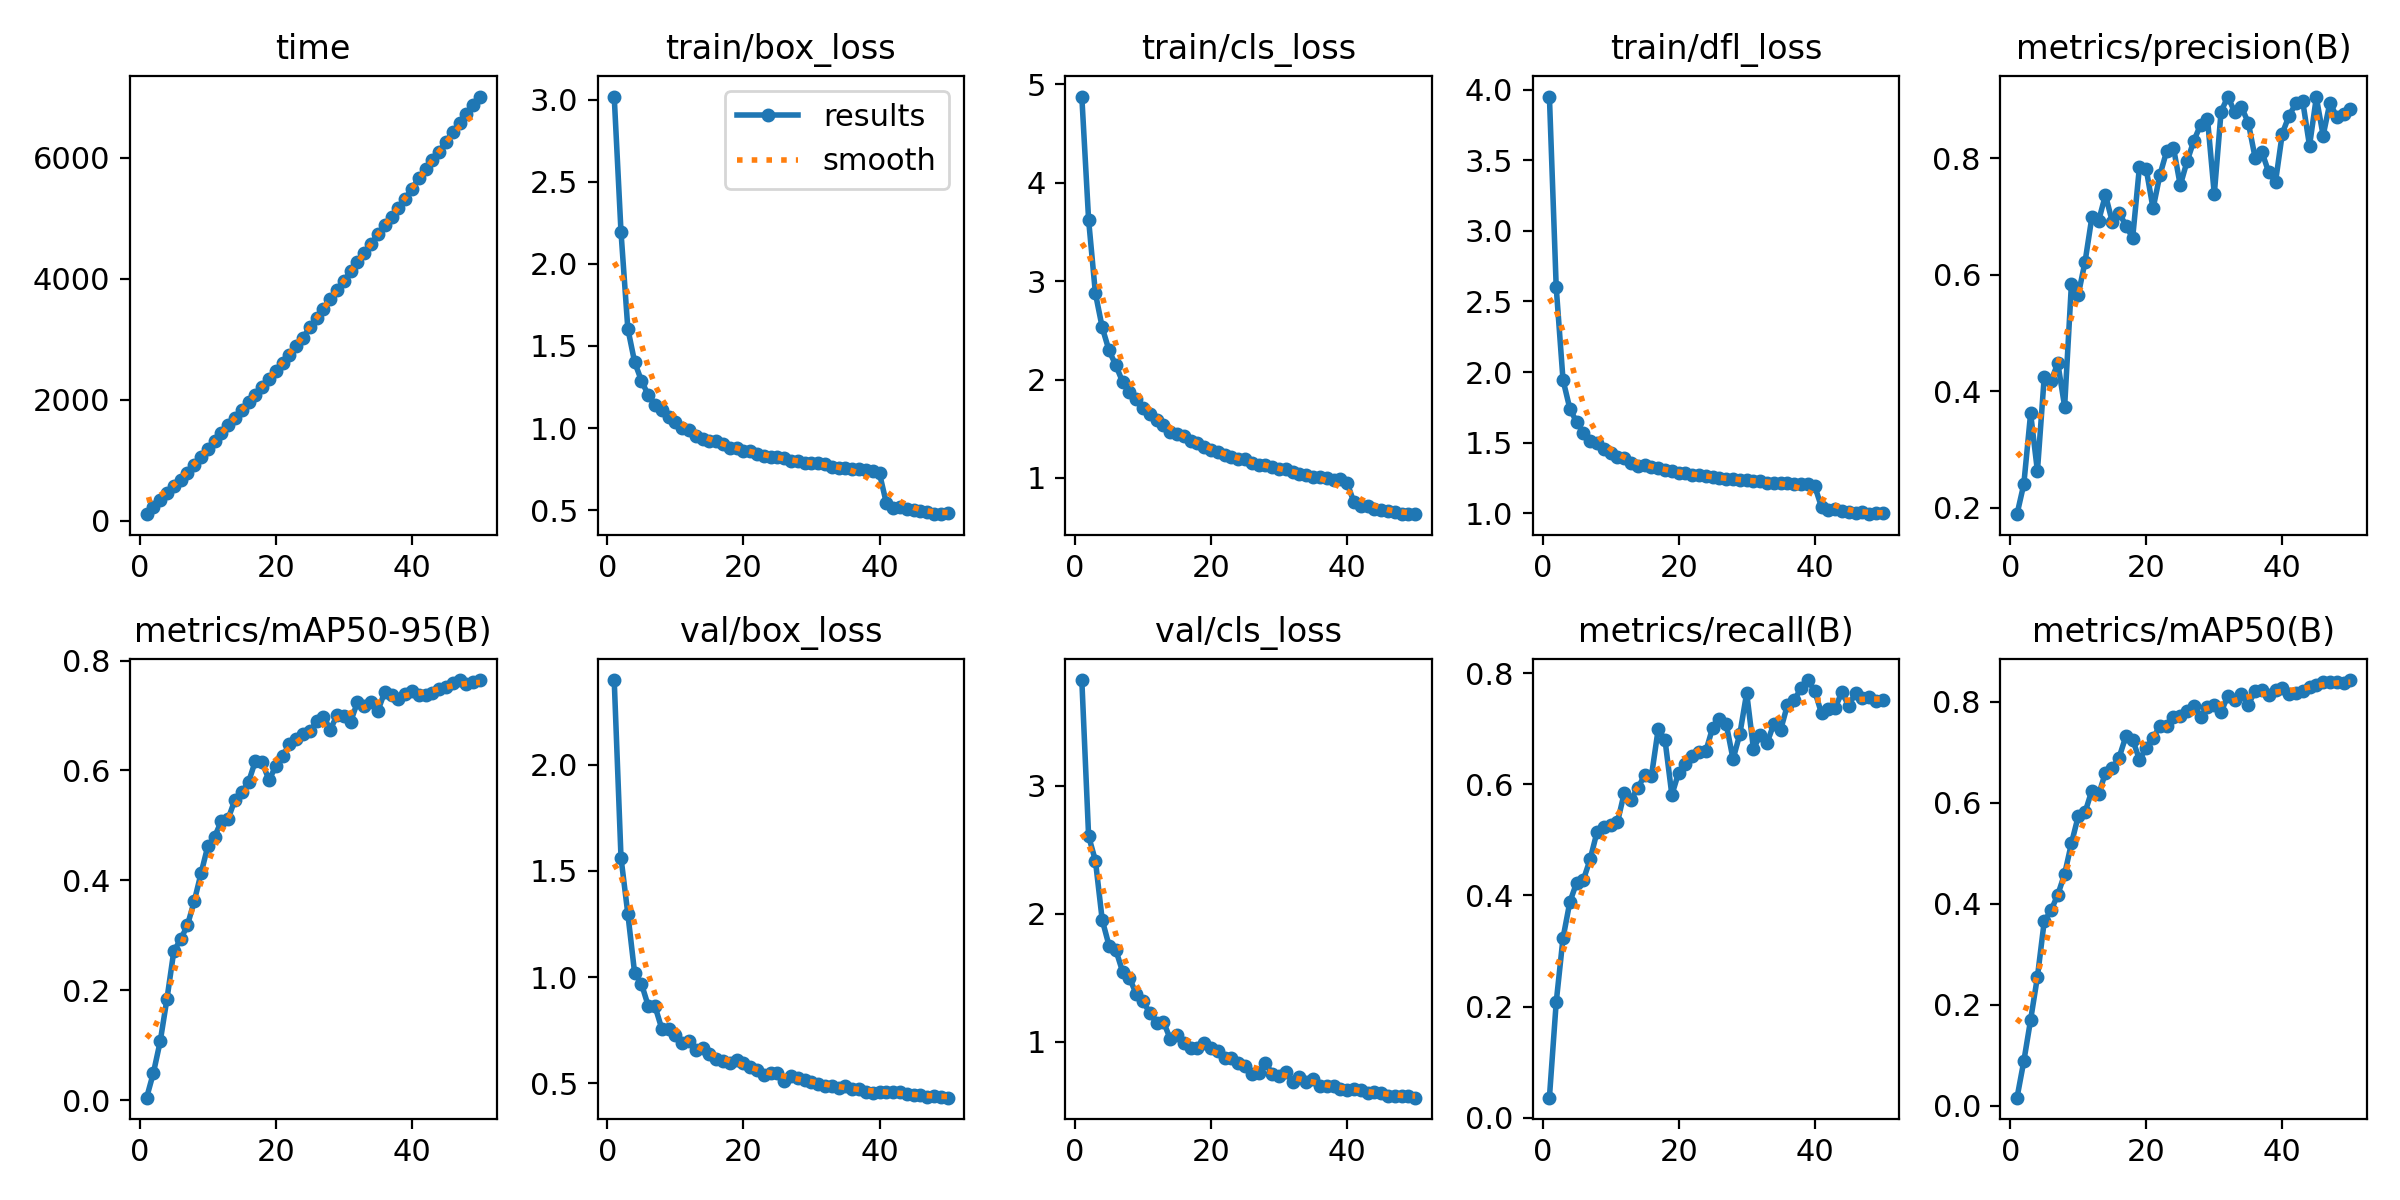

The file beside this chart, header and first rows:
epoch, time, train/box_loss, train/cls_loss, train/dfl_loss, metrics/precision(B), metrics/recall(B), metrics/mAP50(B), metrics/mAP50-95(B), val/box_loss, val/cls_loss, val/dfl_loss, lr/pg0, lr/pg1, lr/pg2
1, 109.9, 3.019, 4.877, 3.95, 0.1889, 0.03612, 0.01579, 0.00457, 2.398, 3.828, 3.242, 0.0002076, 0.0002076, 0.0002076
2, 224.7, 2.193, 3.623, 2.6, 0.2405, 0.2078, 0.08797, 0.04974, 1.561, 2.607, 1.983, 0.0004077, 0.0004077, 0.0004077
3, 347.3, 1.606, 2.877, 1.944, 0.3619, 0.3232, 0.1699, 0.107, 1.298, 2.416, 1.721, 0.0005995, 0.0005995, 0.0005995
4, 465.1, 1.402, 2.53, 1.742, 0.2629, 0.3878, 0.2548, 0.1849, 1.019, 1.953, 1.483, 0.0005879, 0.0005879, 0.0005879
5, 579.1, 1.289, 2.296, 1.646, 0.4244, 0.4229, 0.3649, 0.2713, 0.9686, 1.752, 1.407, 0.0005755, 0.0005755, 0.0005755
6, 681.3, 1.201, 2.146, 1.57, 0.418, 0.4283, 0.3866, 0.2924, 0.8643, 1.717, 1.313, 0.0005631, 0.0005631, 0.0005631
7, 797.7, 1.142, 1.976, 1.515, 0.4481, 0.4654, 0.4179, 0.3182, 0.8617, 1.548, 1.309, 0.0005508, 0.0005508, 0.0005508
8, 923.3, 1.112, 1.876, 1.495, 0.3738, 0.5142, 0.4587, 0.3619, 0.756, 1.499, 1.229, 0.0005384, 0.0005384, 0.0005384
9, 1055, 1.068, 1.798, 1.453, 0.5846, 0.5229, 0.5194, 0.4127, 0.7541, 1.374, 1.231, 0.000526, 0.000526, 0.000526
10, 1187, 1.037, 1.708, 1.424, 0.5659, 0.5266, 0.5731, 0.4624, 0.7283, 1.315, 1.208, 0.0005136, 0.0005136, 0.0005136
11, 1322, 1, 1.654, 1.402, 0.6222, 0.5314, 0.5808, 0.4792, 0.6912, 1.225, 1.167, 0.0005012, 0.0005012, 0.0005012
12, 1451, 0.9906, 1.585, 1.389, 0.6987, 0.5842, 0.624, 0.5086, 0.6975, 1.146, 1.16, 0.0004889, 0.0004889, 0.0004889
13, 1578, 0.9492, 1.541, 1.358, 0.693, 0.5725, 0.6163, 0.5125, 0.6574, 1.156, 1.144, 0.0004765, 0.0004765, 0.0004765
14, 1705, 0.9348, 1.47, 1.339, 0.7372, 0.5931, 0.6595, 0.5472, 0.6651, 1.022, 1.142, 0.0004641, 0.0004641, 0.0004641
15, 1834, 0.9193, 1.447, 1.34, 0.6914, 0.6163, 0.6681, 0.5599, 0.6385, 1.049, 1.121, 0.0004518, 0.0004518, 0.0004518
16, 1961, 0.9185, 1.424, 1.33, 0.7069, 0.6146, 0.6891, 0.5794, 0.6133, 0.9886, 1.097, 0.0004394, 0.0004394, 0.0004394
17, 2087, 0.9038, 1.379, 1.321, 0.6847, 0.6998, 0.7313, 0.6177, 0.6044, 0.9496, 1.096, 0.000427, 0.000427, 0.000427
18, 2215, 0.8817, 1.354, 1.305, 0.6635, 0.6789, 0.7247, 0.6146, 0.5962, 0.953, 1.088, 0.0004146, 0.0004146, 0.0004146
19, 2341, 0.8773, 1.311, 1.3, 0.7858, 0.5809, 0.6854, 0.5821, 0.6087, 0.9891, 1.091, 0.0004022, 0.0004022, 0.0004022
20, 2473, 0.8629, 1.285, 1.288, 0.7813, 0.621, 0.7084, 0.6087, 0.5948, 0.95, 1.075, 0.0003899, 0.0003899, 0.0003899
21, 2611, 0.8594, 1.268, 1.286, 0.7141, 0.6362, 0.7279, 0.6265, 0.5741, 0.9278, 1.067, 0.0003775, 0.0003775, 0.0003775
22, 2750, 0.8446, 1.237, 1.271, 0.7714, 0.651, 0.752, 0.6478, 0.5601, 0.8698, 1.056, 0.0003651, 0.0003651, 0.0003651
23, 2887, 0.8319, 1.21, 1.269, 0.8124, 0.6575, 0.7518, 0.6581, 0.5365, 0.8701, 1.048, 0.0003527, 0.0003527, 0.0003527
24, 3031, 0.8242, 1.193, 1.264, 0.8183, 0.6596, 0.7688, 0.6666, 0.5496, 0.8372, 1.046, 0.0003404, 0.0003404, 0.0003404
25, 3199, 0.823, 1.191, 1.259, 0.7539, 0.7018, 0.7722, 0.671, 0.5472, 0.8105, 1.041, 0.000328, 0.000328, 0.000328
26, 3358, 0.8152, 1.157, 1.25, 0.795, 0.7181, 0.7813, 0.6893, 0.5106, 0.7506, 1.016, 0.0003156, 0.0003156, 0.0003156
27, 3510, 0.7981, 1.128, 1.24, 0.8305, 0.7076, 0.7924, 0.6982, 0.534, 0.759, 1.04, 0.0003033, 0.0003033, 0.0003033
28, 3666, 0.7992, 1.133, 1.245, 0.8581, 0.6451, 0.7704, 0.6745, 0.5246, 0.8357, 1.032, 0.0002909, 0.0002909, 0.0002909
29, 3823, 0.7903, 1.116, 1.236, 0.8684, 0.6906, 0.7894, 0.7004, 0.5171, 0.7489, 1.02, 0.0002785, 0.0002785, 0.0002785
30, 3971, 0.7864, 1.087, 1.236, 0.7386, 0.7642, 0.7942, 0.6993, 0.5074, 0.7355, 1.023, 0.0002661, 0.0002661, 0.0002661
31, 4124, 0.7853, 1.091, 1.23, 0.8805, 0.6634, 0.7795, 0.6888, 0.4978, 0.7642, 1.013, 0.0002538, 0.0002538, 0.0002538
32, 4275, 0.7837, 1.061, 1.232, 0.9063, 0.689, 0.8119, 0.7248, 0.4889, 0.6832, 1.004, 0.0002414, 0.0002414, 0.0002414
33, 4428, 0.7621, 1.041, 1.218, 0.8793, 0.6745, 0.8033, 0.7178, 0.4872, 0.7232, 1.005, 0.000229, 0.000229, 0.000229
34, 4580, 0.7593, 1.027, 1.212, 0.888, 0.7089, 0.8147, 0.7247, 0.4797, 0.6855, 1.002, 0.0002166, 0.0002166, 0.0002166
35, 4738, 0.7567, 1.014, 1.216, 0.8615, 0.6981, 0.7943, 0.7088, 0.4845, 0.7075, 1.006, 0.0002043, 0.0002043, 0.0002043
36, 4890, 0.7494, 1.006, 1.214, 0.8014, 0.7431, 0.8212, 0.7426, 0.4719, 0.6529, 0.9917, 0.0001919, 0.0001919, 0.0001919
37, 5030, 0.7484, 0.999, 1.21, 0.8111, 0.7513, 0.8231, 0.7377, 0.4744, 0.658, 1.001, 0.0001795, 0.0001795, 0.0001795
38, 5169, 0.7474, 0.9813, 1.205, 0.7763, 0.7733, 0.8139, 0.7305, 0.4597, 0.6562, 0.9861, 0.0001671, 0.0001671, 0.0001671
39, 5327, 0.7413, 0.9862, 1.208, 0.7598, 0.7874, 0.8233, 0.739, 0.4559, 0.6314, 0.9835, 0.0001547, 0.0001547, 0.0001547
40, 5491, 0.7236, 0.9511, 1.193, 0.8428, 0.7675, 0.8267, 0.7438, 0.4569, 0.6257, 0.9857, 0.0001424, 0.0001424, 0.0001424
41, 5669, 0.5441, 0.7526, 1.045, 0.8736, 0.7277, 0.8154, 0.7368, 0.4599, 0.6318, 0.9802, 0.00013, 0.00013, 0.00013
42, 5816, 0.5149, 0.7111, 1.027, 0.8946, 0.7345, 0.818, 0.7364, 0.4595, 0.6267, 0.9817, 0.0001176, 0.0001176, 0.0001176
43, 5966, 0.5179, 0.7101, 1.032, 0.898, 0.737, 0.8217, 0.7413, 0.4598, 0.6027, 0.983, 0.0001052, 0.0001052, 0.0001052
44, 6106, 0.5099, 0.689, 1.017, 0.8217, 0.7661, 0.8283, 0.7484, 0.4474, 0.6094, 0.9718, 9.2875e-05, 9.2875e-05, 9.2875e-05
45, 6271, 0.5022, 0.6779, 1.011, 0.9048, 0.7405, 0.8337, 0.7519, 0.4452, 0.5956, 0.9718, 8.05e-05, 8.05e-05, 8.05e-05
46, 6424, 0.4924, 0.6636, 1.003, 0.8394, 0.765, 0.8385, 0.759, 0.4459, 0.5752, 0.9723, 6.8125e-05, 6.8125e-05, 6.8125e-05
47, 6580, 0.4905, 0.6539, 1.008, 0.8957, 0.755, 0.8397, 0.7645, 0.4332, 0.5783, 0.9653, 5.575e-05, 5.575e-05, 5.575e-05
48, 6729, 0.4758, 0.6327, 0.9942, 0.8714, 0.7571, 0.8393, 0.7579, 0.4413, 0.5788, 0.97, 4.3375e-05, 4.3375e-05, 4.3375e-05
49, 6870, 0.4787, 0.6363, 1.003, 0.8759, 0.749, 0.8369, 0.7603, 0.434, 0.5736, 0.9678, 3.1e-05, 3.1e-05, 3.1e-05
50, 7016, 0.4843, 0.6316, 1.005, 0.8843, 0.7519, 0.8429, 0.7641, 0.4319, 0.5629, 0.9653, 1.8625e-05, 1.8625e-05, 1.8625e-05
